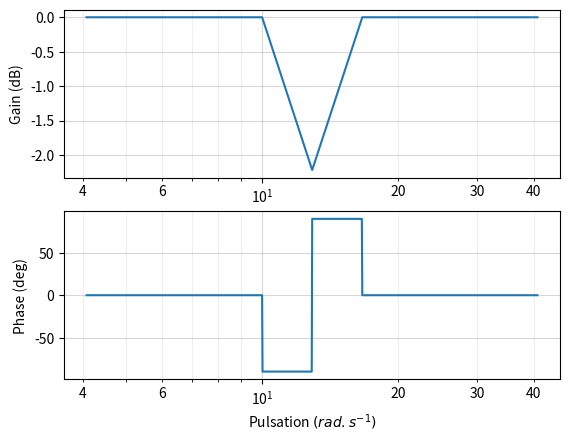

This figure's Python source:
# On importe les bibliothèques
from matplotlib.pyplot import *
from numpy import *
from matplotlib.ticker import LogFormatter, LogLocator

tau_1=0.006
tau_2=0.1
w0=1/tau_1**(1/2)
xi=0
K=0

def H(w,w0,xi,k):
    return (1-w**2*tau_1)/(1+1j*w*tau_2-w**2*tau_1),w0

fig=figure('Diagrammes Bode')
puissance_w=arange(log10(w0)-0.5,log10(w0)+0.5,0.001)
# Les pulsations w
W=10**puissance_w
module_asymp=[]
phase_asymp=[]
for wi in W:
    if wi<1/tau_2:
        module_asymp.append(0)
        phase_asymp.append(0)
    elif wi<1/tau_1**(1/2):
        module_asymp.append(-20*log10(tau_2*wi))
        phase_asymp.append(-90)
    elif wi<tau_2/tau_1:
        module_asymp.append(20*log10((tau_1/tau_2)*wi))
        phase_asymp.append(90)
    else:
        module_asymp.append(0)
        phase_asymp.append(0)
# La phase en degré
phase = angle(H(W,w0,xi,K)[0],'deg')
# Le module en dB
module = 20*log10(absolute(H(W,w0,xi,K)[0]))
#Tracer du diagramme de Bode
subplot(211) # Permet d’afficher plusieurs graphes (nombre de graphe (2), colonne (1), ligne (1))
#diag_mod1,diag_mod2=semilogx(W,module,10,1) # Tracé en semilog du module
semilogx(W,module_asymp) # Tracé en semilog du module
axes = gca()
axes.set_ylabel('Gain (dB)')
axes.set_xscale('log')
axes.grid(True,which='minor', alpha=0.2)
axes.grid(True,which='major', alpha=0.5)
formatter = LogFormatter(labelOnlyBase=False, minor_thresholds=(4, 0.1))
axes.xaxis.set_minor_formatter(formatter)
subplot(212)
#diag_pha1,diag_pha2=semilogx(W,phase,10,1) #Tracé en semilog du module
semilogx(W,phase_asymp) #Tracé en semilog du module
axes = gca()
axes.set_ylabel('Phase (deg)')
axes.set_xlabel('Pulsation $(rad.s^{-1})$')
axes.grid(True,which='minor', alpha=0.2)
axes.grid(True,which='major', alpha=0.5)
formatter = LogFormatter(labelOnlyBase=False, minor_thresholds=(4, 0.1))
axes.xaxis.set_minor_formatter(formatter)
show()

#savefig("q5.pgf")
